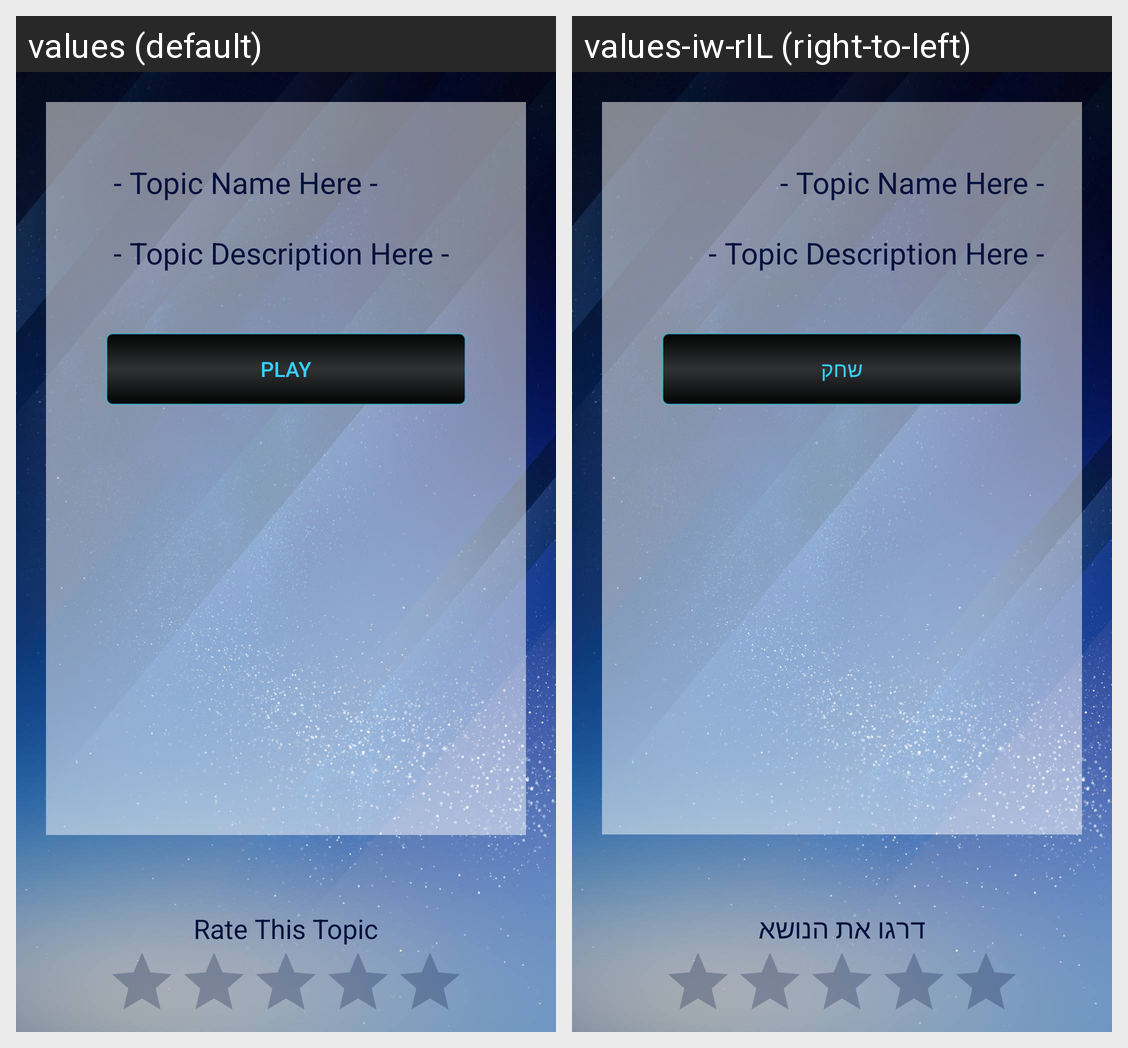

Locale-by-locale string values for the Android screen shown in this grid:
Android screen res/layout/content_topic_start.xml rendered under 2 locales, left to right: values (default), values-iw-rIL (right-to-left). Device: Nexus 5 (rendered at 1080×1920; each locale shown at half size, 540×960, under a caption strip naming it); theme DarkyTheme.
Strings drawn on this screen, with the default value and each locale's value (text and hints the layout hard-codes, and strings that could not be matched under every locale, appear in the picture but are not listed):

rate_topic
  values: Rate This Topic
  values-iw-rIL: דרגו את הנושא

play
  values: Play
  values-iw-rIL: שחק
